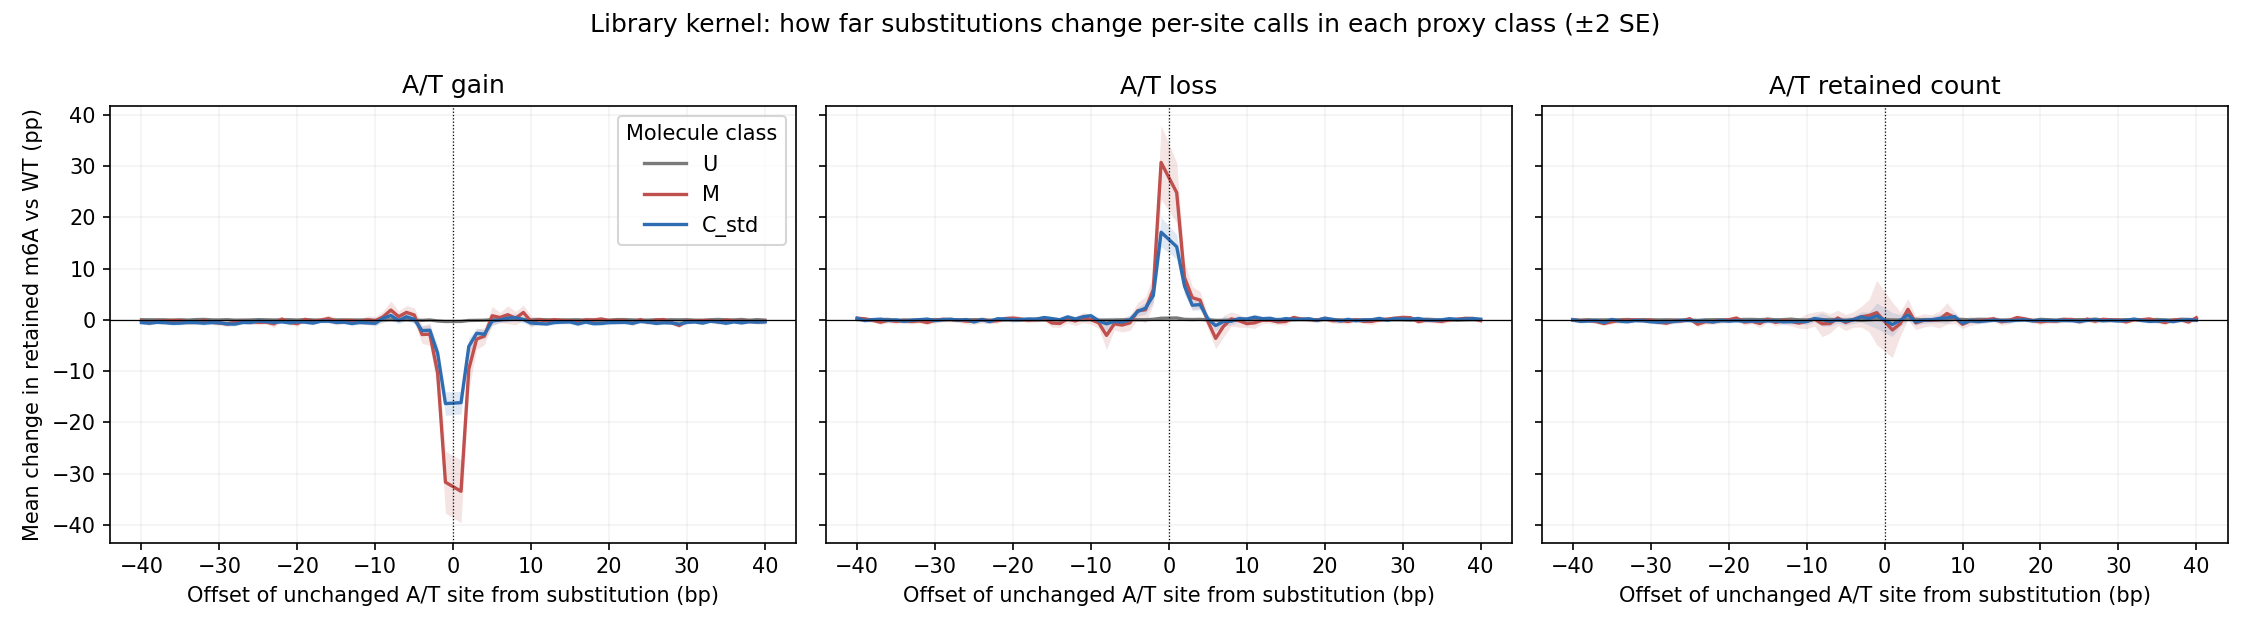

The data file committed next to this chart (first rows):
measure	at_change	context	offset	pairs	mean_delta	se	median_delta
U	all	all	-40	258	0.0004289	0.0003524	-0.0002714
U	all	all	-39	258	-0.0003422	0.0002569	-0.0003121
U	all	all	-38	259	5.205264622425283e-05	0.0003069	-0.0002714
U	all	all	-37	260	0.0001132	0.0002679	-0.0002171
U	all	all	-36	257	-9.915508742460538e-05	0.0003605	-0.0003121
U	all	all	-35	259	-0.0003955	0.0002732	-0.0002714
U	all	all	-34	258	-0.0002792	0.0002816	-0.0002782
U	all	all	-33	262	0.0002733	0.0003594	-0.0002714
U	all	all	-32	262	0.0001976	0.000335	-0.0002443
U	all	all	-31	267	1.2040710968141898e-05	0.0003847	-0.000285
U	all	all	-30	266	4.149387336227176e-05	0.0003505	-0.0002714
U	all	all	-29	265	-4.3307444519530686e-05	0.0003185	-0.0002171
U	all	all	-28	269	-5.759525440748912e-05	0.0003182	-0.0002714
U	all	all	-27	271	-0.0003902	0.0002881	-0.0002714
U	all	all	-26	274	-0.0002847	0.0003394	-0.0003121
U	all	all	-25	273	9.567128283330659e-05	0.0004134	-0.0002714
U	all	all	-24	274	-0.000474	0.000283	-0.0003531
U	all	all	-23	273	-0.0003714	0.0003	-0.0003121
U	all	all	-22	274	-5.7201382672465625e-05	0.0003389	-0.000285
U	all	all	-21	275	-1.049820345491458e-05	0.0003482	-0.000285
U	all	all	-20	274	-0.0001799	0.0002832	-0.0002714
U	all	all	-19	276	-1.7191154678236814e-05	0.0002752	-0.000285
U	all	all	-18	278	0.0002098	0.0004087	-0.0002171
U	all	all	-17	279	-0.000232	0.0002863	-0.000285
U	all	all	-16	279	-0.0001025	0.0003201	-0.0002714
U	all	all	-15	280	8.501013496119366e-05	0.0003227	-0.0002714
U	all	all	-14	285	3.883420335753689e-05	0.0003081	-0.0002714
U	all	all	-13	282	-1.7515791640319427e-05	0.0003007	-0.000285
U	all	all	-12	284	0.0002394	0.0003486	-0.0002714
U	all	all	-11	283	-0.0001573	0.0003096	-0.0002714
U	all	all	-10	285	-0.0002221	0.0003106	-0.0002171
U	all	all	-9	290	-5.217783441797611e-05	0.0003121	-0.0002848
U	all	all	-8	293	-0.0002196	0.0003213	-0.0003121
U	all	all	-7	291	-0.0002102	0.0002852	-0.000285
U	all	all	-6	292	-0.0001206	0.0003142	-0.0003529
U	all	all	-5	295	-0.0003157	0.0003434	-0.0004478
U	all	all	-4	295	-0.0003462	0.0003185	-0.0003664
U	all	all	-3	292	-0.0004327	0.0003067	-0.0003325
U	all	all	-2	297	-0.0005145	0.0002834	-0.0003529
U	all	all	-1	298	-6.444063301023993e-05	0.0003899	-0.0003529
U	all	all	1	300	-0.0001071	0.0004204	-0.0003257
U	all	all	2	296	-0.0002729	0.0003901	-0.0003257
U	all	all	3	294	5.519879507068436e-05	0.0002938	-0.0002714
U	all	all	4	291	0.0002873	0.0004645	-0.0002714
U	all	all	5	291	8.558166435828104e-05	0.0002611	-0.0002714
U	all	all	6	291	-0.0004335	0.0002869	-0.0003257
U	all	all	7	289	-0.0002451	0.000303	-0.0003257
U	all	all	8	283	0.0003919	0.0003675	-0.0002714
U	all	all	9	287	0.0005237	0.0004078	-0.0002171
U	all	all	10	285	0.000174	0.0002989	-0.0002171
U	all	all	11	282	0.0003725	0.0002771	-0.0002035
U	all	all	12	283	3.442139158062617e-05	0.0003426	-0.000285
U	all	all	13	277	-0.0001817	0.0002735	-0.0002714
U	all	all	14	279	0.000242	0.0003414	-0.0002171
U	all	all	15	280	-0.0002354	0.0003174	-0.000285
U	all	all	16	278	-2.2662398688598053e-05	0.0002828	-0.0002171
U	all	all	17	277	0.0001119	0.0003691	-0.0002714
U	all	all	18	274	-0.000105	0.000294	-0.0002782
U	all	all	19	274	-0.000693	0.0002847	-0.0003393
U	all	all	20	275	0.0001009	0.0003424	-0.0002714
... 4,740 more rows
